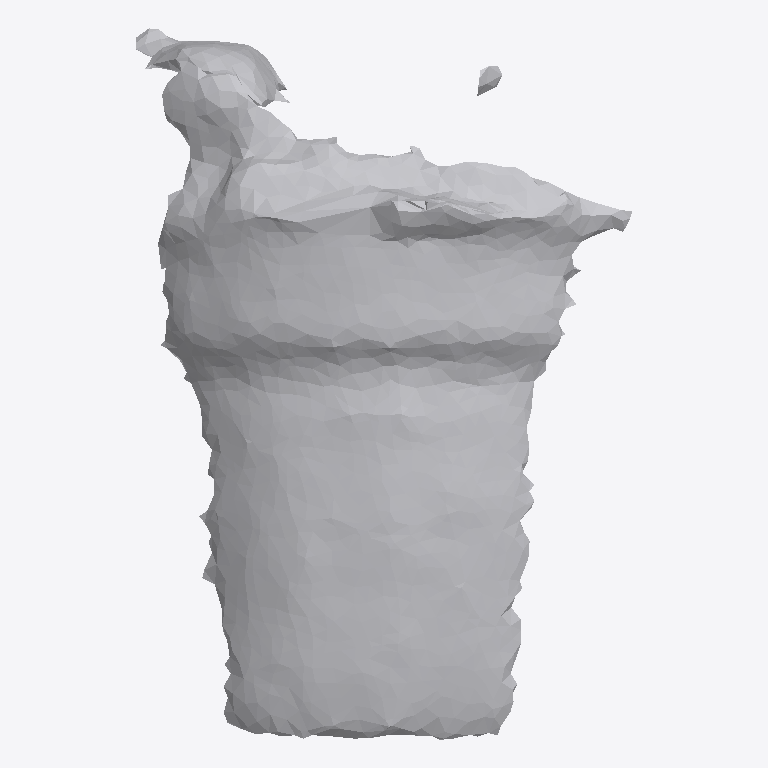
Plan cut of the same IFC building model at storey 'Ground Floor' (level 0.00 m, cut at 1.40 m), seen from above with north up, elements coloured by IFC class: 1 other element (light grey). No cut surface shows.
Extent 0.376 m × 0.538 m × 0.234 m (x, y, z). Storeys (1): Ground Floor at 0.00 m. Elements (1): 1 IfcFurniture.

HEADER;
FILE_DESCRIPTION(('ViewDefinition [CoordinationView]'),'2;1');
FILE_NAME('','2026-07-12T07:20:34',(''),(''),'IfcOpenShell 0.8.0','IfcOpenShell 0.8.0','');
FILE_SCHEMA(('IFC4'));
ENDSEC;
DATA;
#17=IFCPROJECT('3uKi0yNw99dwIa52BS8HtO',#5,'Office Project',$,$,$,$,(#15),#10);
#20=IFCSITE('1gPvhaxr1FNhTFiEGiCe_Y',#5,'Site',$,$,#19,$,$,.ELEMENT.,$,$,$,$,$);
#22=IFCBUILDING('1axQazrUj9FOW87Ew5rqTI',#5,'Building',$,$,#21,$,$,.ELEMENT.,$,$,$);
#24=IFCBUILDINGSTOREY('335c$saGT1x9obgxb1Ulq5',#5,'Ground Floor',$,$,#23,$,$,.ELEMENT.,0.0);
#35=IFCFURNITURE('3clxA7qjP8yODfHtGX$_8F',#5,'list11_planter',$,$,#34,#31,$,$);
ENDSEC;
